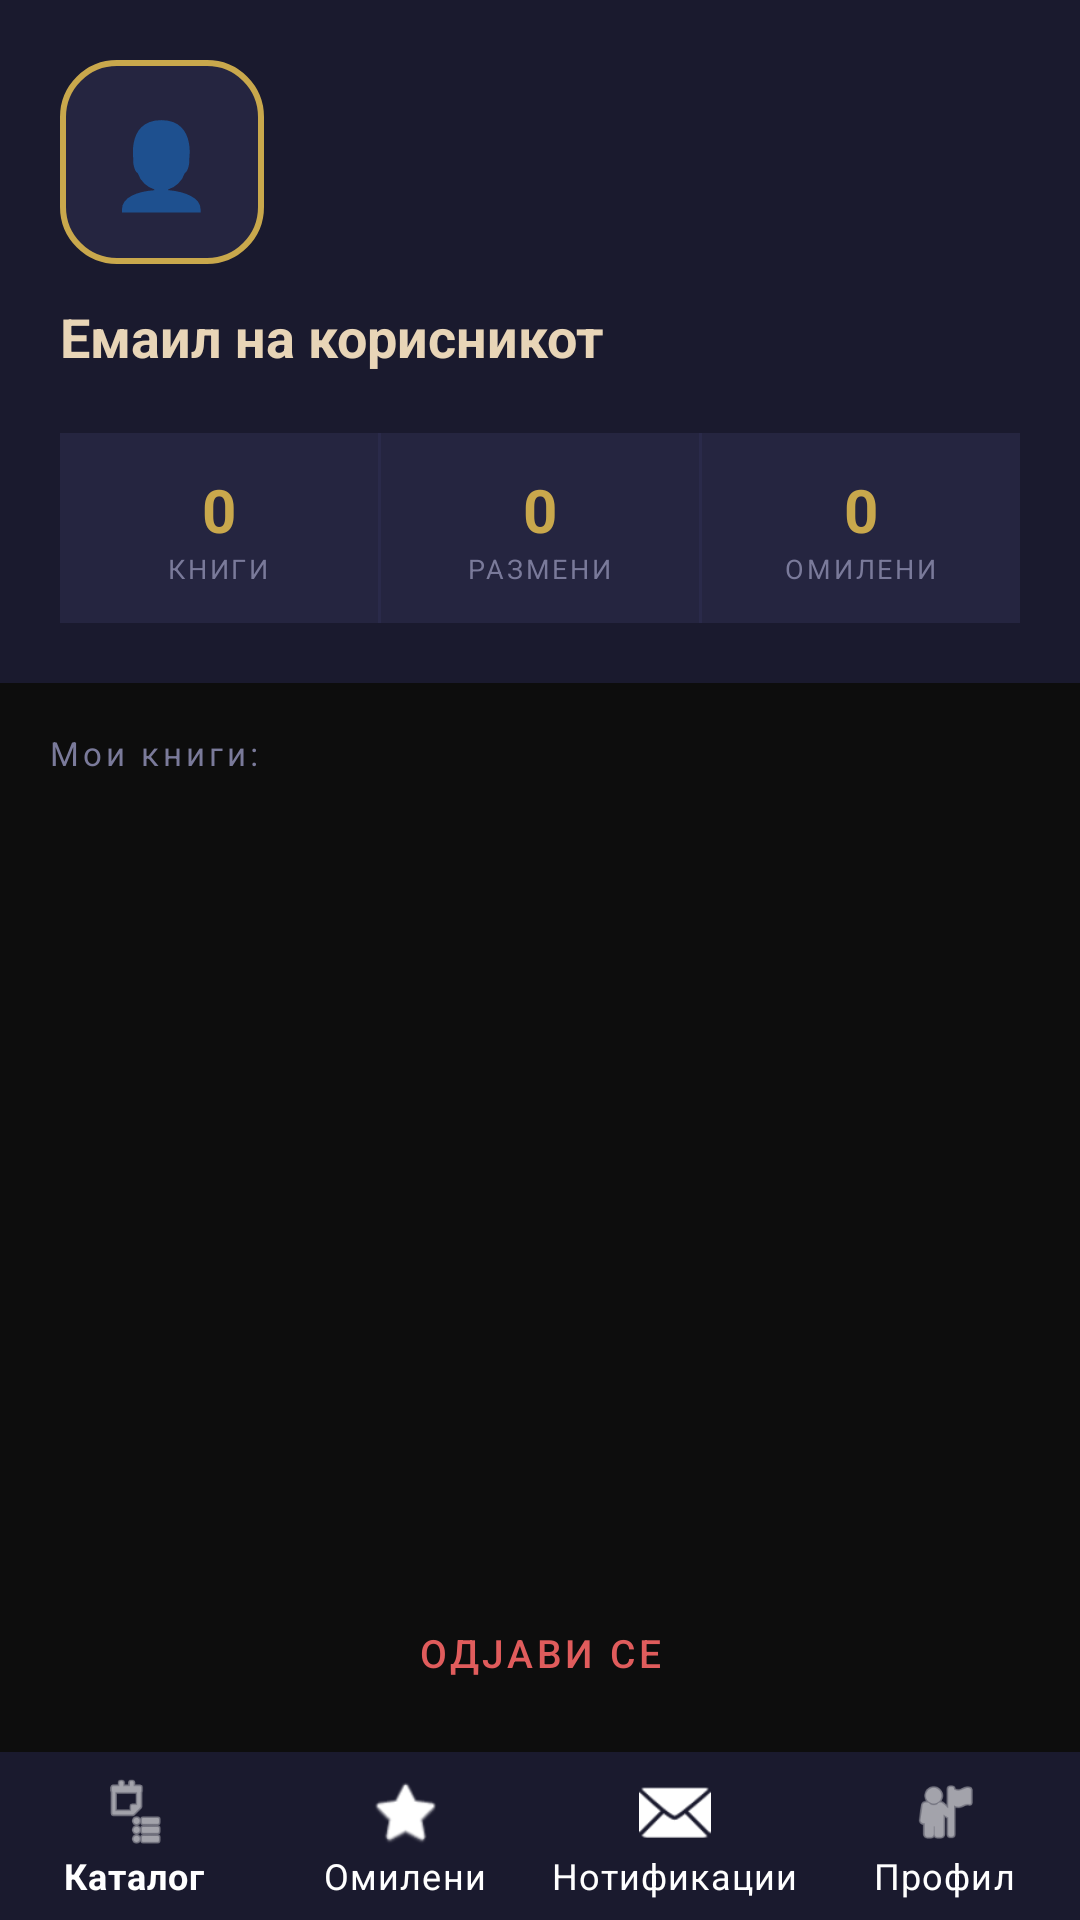

The Android layout XML behind this screen, and the referenced resources:
<!-- AndroidManifest.xml: application theme Theme.BookExchange -->
<!-- res/layout/activity_profile.xml -->
<?xml version="1.0" encoding="utf-8"?>
<androidx.constraintlayout.widget.ConstraintLayout
    xmlns:android="http://schemas.android.com/apk/res/android"
    xmlns:app="http://schemas.android.com/apk/res-auto"
    android:layout_width="match_parent"
    android:layout_height="match_parent"
    android:background="@color/bg_ink">

    
    <LinearLayout
        android:id="@+id/profileHeader"
        android:layout_width="0dp"
        android:layout_height="wrap_content"
        android:orientation="vertical"
        android:background="@color/bg_navy"
        android:padding="20dp"
        app:layout_constraintTop_toTopOf="parent"
        app:layout_constraintStart_toStartOf="parent"
        app:layout_constraintEnd_toEndOf="parent">

        
        <LinearLayout
            android:layout_width="68dp"
            android:layout_height="68dp"
            android:gravity="center"
            android:background="@drawable/bg_avatar"
            android:layout_marginBottom="12dp">
            <TextView
                android:layout_width="wrap_content"
                android:layout_height="wrap_content"
                android:text="👤"
                android:textSize="28sp" />
        </LinearLayout>

        <TextView
            android:id="@+id/tvProfileEmail"
            android:layout_width="wrap_content"
            android:layout_height="wrap_content"
            android:text="@string/user_email"
            android:textSize="18sp"
            android:textStyle="bold"
            android:textColor="@color/text_primary"
            android:layout_marginBottom="4dp" />

        
        <LinearLayout
            android:layout_width="match_parent"
            android:layout_height="wrap_content"
            android:orientation="horizontal"
            android:layout_marginTop="16dp"
            android:background="@drawable/bg_stats_row">

            <LinearLayout
                android:layout_width="0dp"
                android:layout_height="wrap_content"
                android:layout_weight="1"
                android:orientation="vertical"
                android:gravity="center"
                android:padding="12dp"
                android:background="@color/bg_card">
                <TextView
                    android:id="@+id/tvStatBooks"
                    android:layout_width="wrap_content"
                    android:layout_height="wrap_content"
                    android:text="0"
                    android:textSize="20sp"
                    android:textStyle="bold"
                    android:textColor="@color/gold" />
                <TextView
                    android:layout_width="wrap_content"
                    android:layout_height="wrap_content"
                    android:text="КНИГИ"
                    android:textSize="9sp"
                    android:textColor="@color/text_secondary"
                    android:letterSpacing="0.1" />
            </LinearLayout>

            <View android:layout_width="1dp" android:layout_height="match_parent" android:background="@color/border"/>

            <LinearLayout
                android:layout_width="0dp"
                android:layout_height="wrap_content"
                android:layout_weight="1"
                android:orientation="vertical"
                android:gravity="center"
                android:padding="12dp"
                android:background="@color/bg_card">
                <TextView
                    android:id="@+id/tvStatTrades"
                    android:layout_width="wrap_content"
                    android:layout_height="wrap_content"
                    android:text="0"
                    android:textSize="20sp"
                    android:textStyle="bold"
                    android:textColor="@color/gold" />
                <TextView
                    android:layout_width="wrap_content"
                    android:layout_height="wrap_content"
                    android:text="РАЗМЕНИ"
                    android:textSize="9sp"
                    android:textColor="@color/text_secondary"
                    android:letterSpacing="0.1" />
            </LinearLayout>

            <View android:layout_width="1dp" android:layout_height="match_parent" android:background="@color/border"/>

            <LinearLayout
                android:layout_width="0dp"
                android:layout_height="wrap_content"
                android:layout_weight="1"
                android:orientation="vertical"
                android:gravity="center"
                android:padding="12dp"
                android:background="@color/bg_card">
                <TextView
                    android:id="@+id/tvStatFav"
                    android:layout_width="wrap_content"
                    android:layout_height="wrap_content"
                    android:text="0"
                    android:textSize="20sp"
                    android:textStyle="bold"
                    android:textColor="@color/gold" />
                <TextView
                    android:layout_width="wrap_content"
                    android:layout_height="wrap_content"
                    android:text="ОМИЛЕНИ"
                    android:textSize="9sp"
                    android:textColor="@color/text_secondary"
                    android:letterSpacing="0.1" />
            </LinearLayout>

        </LinearLayout>
    </LinearLayout>

    
    <TextView
        android:id="@+id/tvMyBooksLabel"
        android:layout_width="0dp"
        android:layout_height="wrap_content"
        android:text="@string/my_books"
        android:textSize="11sp"
        android:textColor="@color/text_secondary"
        android:letterSpacing="0.12"
        android:layout_marginHorizontal="16dp"
        android:layout_marginTop="16dp"
        app:layout_constraintTop_toBottomOf="@id/profileHeader"
        app:layout_constraintStart_toStartOf="parent"
        app:layout_constraintEnd_toEndOf="parent" />

    <androidx.recyclerview.widget.RecyclerView
        android:id="@+id/rvMyBooks"
        android:layout_width="0dp"
        android:layout_height="0dp"
        android:layout_marginTop="8dp"
        android:clipToPadding="false"
        android:paddingBottom="8dp"
        app:layout_constraintTop_toBottomOf="@id/tvMyBooksLabel"
        app:layout_constraintBottom_toTopOf="@id/btnLogout"
        app:layout_constraintStart_toStartOf="parent"
        app:layout_constraintEnd_toEndOf="parent" />

    
    <Button
        android:id="@+id/btnLogout"
        style="@style/Widget.BookSwap.Button.Danger"
        android:layout_width="0dp"
        android:layout_height="50dp"
        android:layout_marginHorizontal="16dp"
        android:layout_marginBottom="8dp"
        android:text="@string/log_out"
        android:textSize="13sp"
        app:layout_constraintBottom_toTopOf="@id/bottomNavigation"
        app:layout_constraintStart_toStartOf="parent"
        app:layout_constraintEnd_toEndOf="parent" />

    
    <com.google.android.material.bottomnavigation.BottomNavigationView
        android:id="@+id/bottomNavigation"
        android:layout_width="0dp"
        android:layout_height="wrap_content"
        app:menu="@menu/bottom_nav_menu"
        app:layout_constraintBottom_toBottomOf="parent"
        app:layout_constraintStart_toStartOf="parent"
        app:layout_constraintEnd_toEndOf="parent" />

</androidx.constraintlayout.widget.ConstraintLayout>
<!-- resources referenced by this layout -->
<resources>
  <color name="bg_card">#252540</color>
  <color name="bg_ink">#0D0D0D</color>
  <color name="bg_navy">#1A1A2E</color>
  <color name="border">#2A2A4A</color>
  <color name="gold">#C9A84C</color>
  <color name="text_primary">#E8D5B7</color>
  <color name="text_secondary">#7A7A9A</color>
  <!-- drawable bg_avatar (drawable) -->
  <?xml version="1.0" encoding="utf-8"?>
  <shape xmlns:android="http://schemas.android.com/apk/res/android"
      android:shape="rectangle">
      <solid android:color="@color/bg_card" />
      <stroke android:width="2dp" android:color="@color/gold" />
      <corners android:radius="18dp" />
  </shape>
  <!-- drawable bg_stats_row (drawable) -->
  <?xml version="1.0" encoding="utf-8"?>
  <shape xmlns:android="http://schemas.android.com/apk/res/android"
      android:shape="rectangle">
      <solid android:color="@color/bg_card" />
      <stroke android:width="1dp" android:color="@color/border" />
      <corners android:radius="12dp" />
  </shape>
  <string name="log_out">Одјави се</string>
  <string name="my_books">Мои книги:</string>
  <string name="user_email">Емаил на корисникот</string>
  <style name="Widget.BookSwap.Button.Danger" parent="Widget.MaterialComponents.Button.OutlinedButton">
          <item name="strokeColor">@color/danger_dim</item>
          <item name="android:textColor">@color/danger</item>
          <item name="cornerRadius">10dp</item>
          <item name="rippleColor">@color/danger_dim</item>
      </style>
  <style name="Theme.BookExchange" parent="Theme.MaterialComponents.DayNight.NoActionBar">
          
          <item name="android:windowBackground">@color/bg_ink</item>
          <item name="colorPrimary">@color/gold</item>
          <item name="colorPrimaryVariant">@color/bg_navy</item>
          <item name="colorOnPrimary">@color/bg_ink</item>
          <item name="colorSecondary">@color/teal</item>
          <item name="colorOnSecondary">@color/bg_ink</item>
          <item name="colorSurface">@color/bg_card</item>
          <item name="colorOnSurface">@color/text_primary</item>
          <item name="android:colorBackground">@color/bg_ink</item>
          <item name="colorOnBackground">@color/text_primary</item>
  
          
          <item name="android:statusBarColor">@color/bg_navy</item>
          <item name="android:windowLightStatusBar">false</item>
  
          
          <item name="android:navigationBarColor">@color/bg_navy</item>
  
          
          <item name="android:textColorPrimary">@color/text_primary</item>
          <item name="android:textColorSecondary">@color/text_secondary</item>
          <item name="android:textColorHint">@color/text_hint</item>
  
          
          <item name="android:textColorHighlight">#33C9A84C</item>
          <item name="colorControlActivated">@color/gold</item>
          <item name="colorControlHighlight">@color/gold_dim</item>
  
          
          <item name="bottomNavigationStyle">@style/Widget.BookSwap.BottomNavigation</item>
      </style>
  <color name="danger_dim">#1FE05C5C</color>
  <color name="danger">#E05C5C</color>
  <color name="teal">#4ECDC4</color>
  <color name="text_hint">#4A4A6A</color>
  <color name="gold_dim">#1FC9A84C</color>
  <style name="Widget.BookSwap.BottomNavigation" parent="Widget.MaterialComponents.BottomNavigationView">
          <item name="android:background">@color/bg_navy</item>
          <item name="itemIconTint">@color/nav_icon_color</item>
          <item name="itemTextColor">@color/nav_icon_color</item>
          <item name="itemRippleColor">@color/gold_dim</item>
          <item name="labelVisibilityMode">labeled</item>
      </style>
  <color name="nav_icon_color">#FFFFFF</color> ```
</resources>
